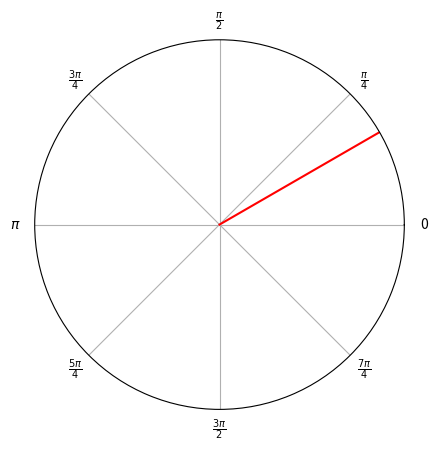

The matplotlib source for this figure:
"""
https://matplotlib.org/examples/pylab_examples/polar_demo.html
Demo of a line plot on a polar axis.
"""
import numpy as np
import matplotlib.pyplot as plt


# r = np.arange(0, 2, 0.01)
# theta = 2 * np.pi * r

alpha = 30.0
alphaRad = 2 * np.pi * alpha / 360.

r = [0.0001, 2.0]
theta = [alphaRad, alphaRad]

ax = plt.subplot(111, projection='polar')
ax.plot(theta, r, color = "red")
ax.set_rmax(2)
ax.set_rticks([])  # less radial ticks
# ax.set_xticks(np.pi/180. * np.linspace(0,  360, 16, endpoint=False))
# ax.set_xticklabels(['E', '', 'N', '', 'W', '', 'S', ''])


xT=plt.xticks()[0]
xL=['0',r'$\frac{\pi}{4}$',r'$\frac{\pi}{2}$',r'$\frac{3\pi}{4}$',\
    r'$\pi$',r'$\frac{5\pi}{4}$',r'$\frac{3\pi}{2}$',r'$\frac{7\pi}{4}$']
plt.xticks(xT, xL)

ax.grid(True)

plt.show()